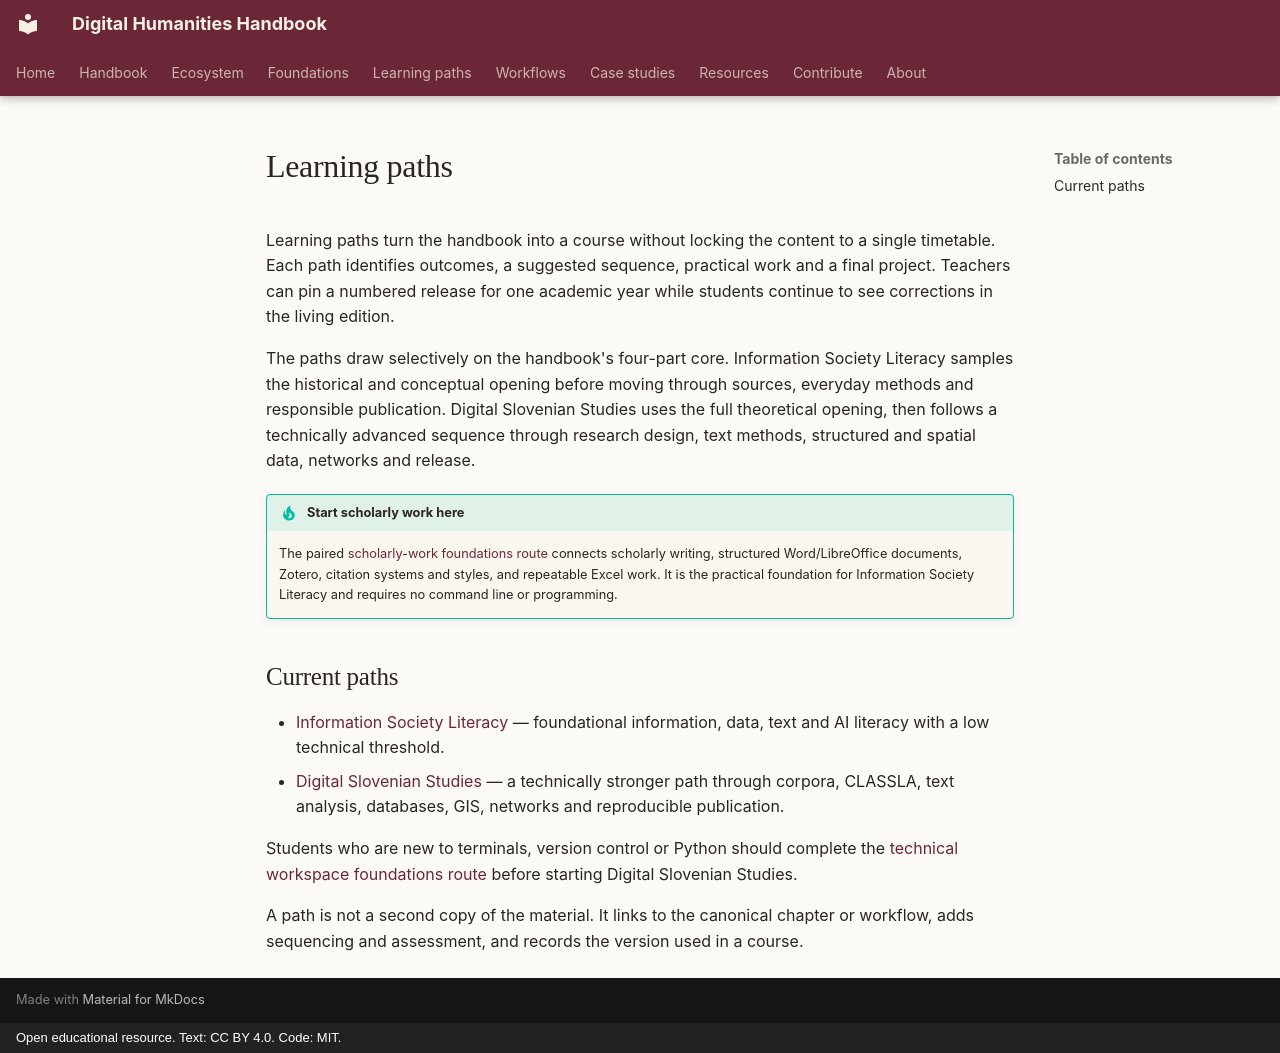

repository: damjan-popic/digital-humanities-handbook · page: en/learning-paths/index.html · generator: mkdocs · copyright: Open educational resource. Text: CC BY 4.0. Code: MIT.

# Learning paths

Learning paths turn the handbook into a course without locking the content to a single timetable. Each path identifies outcomes, a suggested sequence, practical work and a final project. Teachers can pin a numbered release for one academic year while students continue to see corrections in the living edition.

The paths draw selectively on the handbook's four-part core. Information Society Literacy samples the historical and conceptual opening before moving through sources, everyday methods and responsible publication. Digital Slovenian Studies uses the full theoretical opening, then follows a technically advanced sequence through research design, text methods, structured and spatial data, networks and release.

!!! tip "Start scholarly work here"
    The paired [scholarly-work foundations route](../foundations/scholarly-work.md) connects scholarly writing, structured Word/LibreOffice documents, Zotero, citation systems and styles, and repeatable Excel work. It is the practical foundation for Information Society Literacy and requires no command line or programming.

## Current paths

- [Information Society Literacy](pismenost-za-informacijsko-druzbo.md) — foundational information, data, text and AI literacy with a low technical threshold.
- [Digital Slovenian Studies](digitalna-slovenistika.md) — a technically stronger path through corpora, CLASSLA, text analysis, databases, GIS, networks and reproducible publication.

Students who are new to terminals, version control or Python should complete the [technical workspace foundations route](../foundations/technical-workspace.md) before starting Digital Slovenian Studies.

A path is not a second copy of the material. It links to the canonical chapter or workflow, adds sequencing and assessment, and records the version used in a course.
